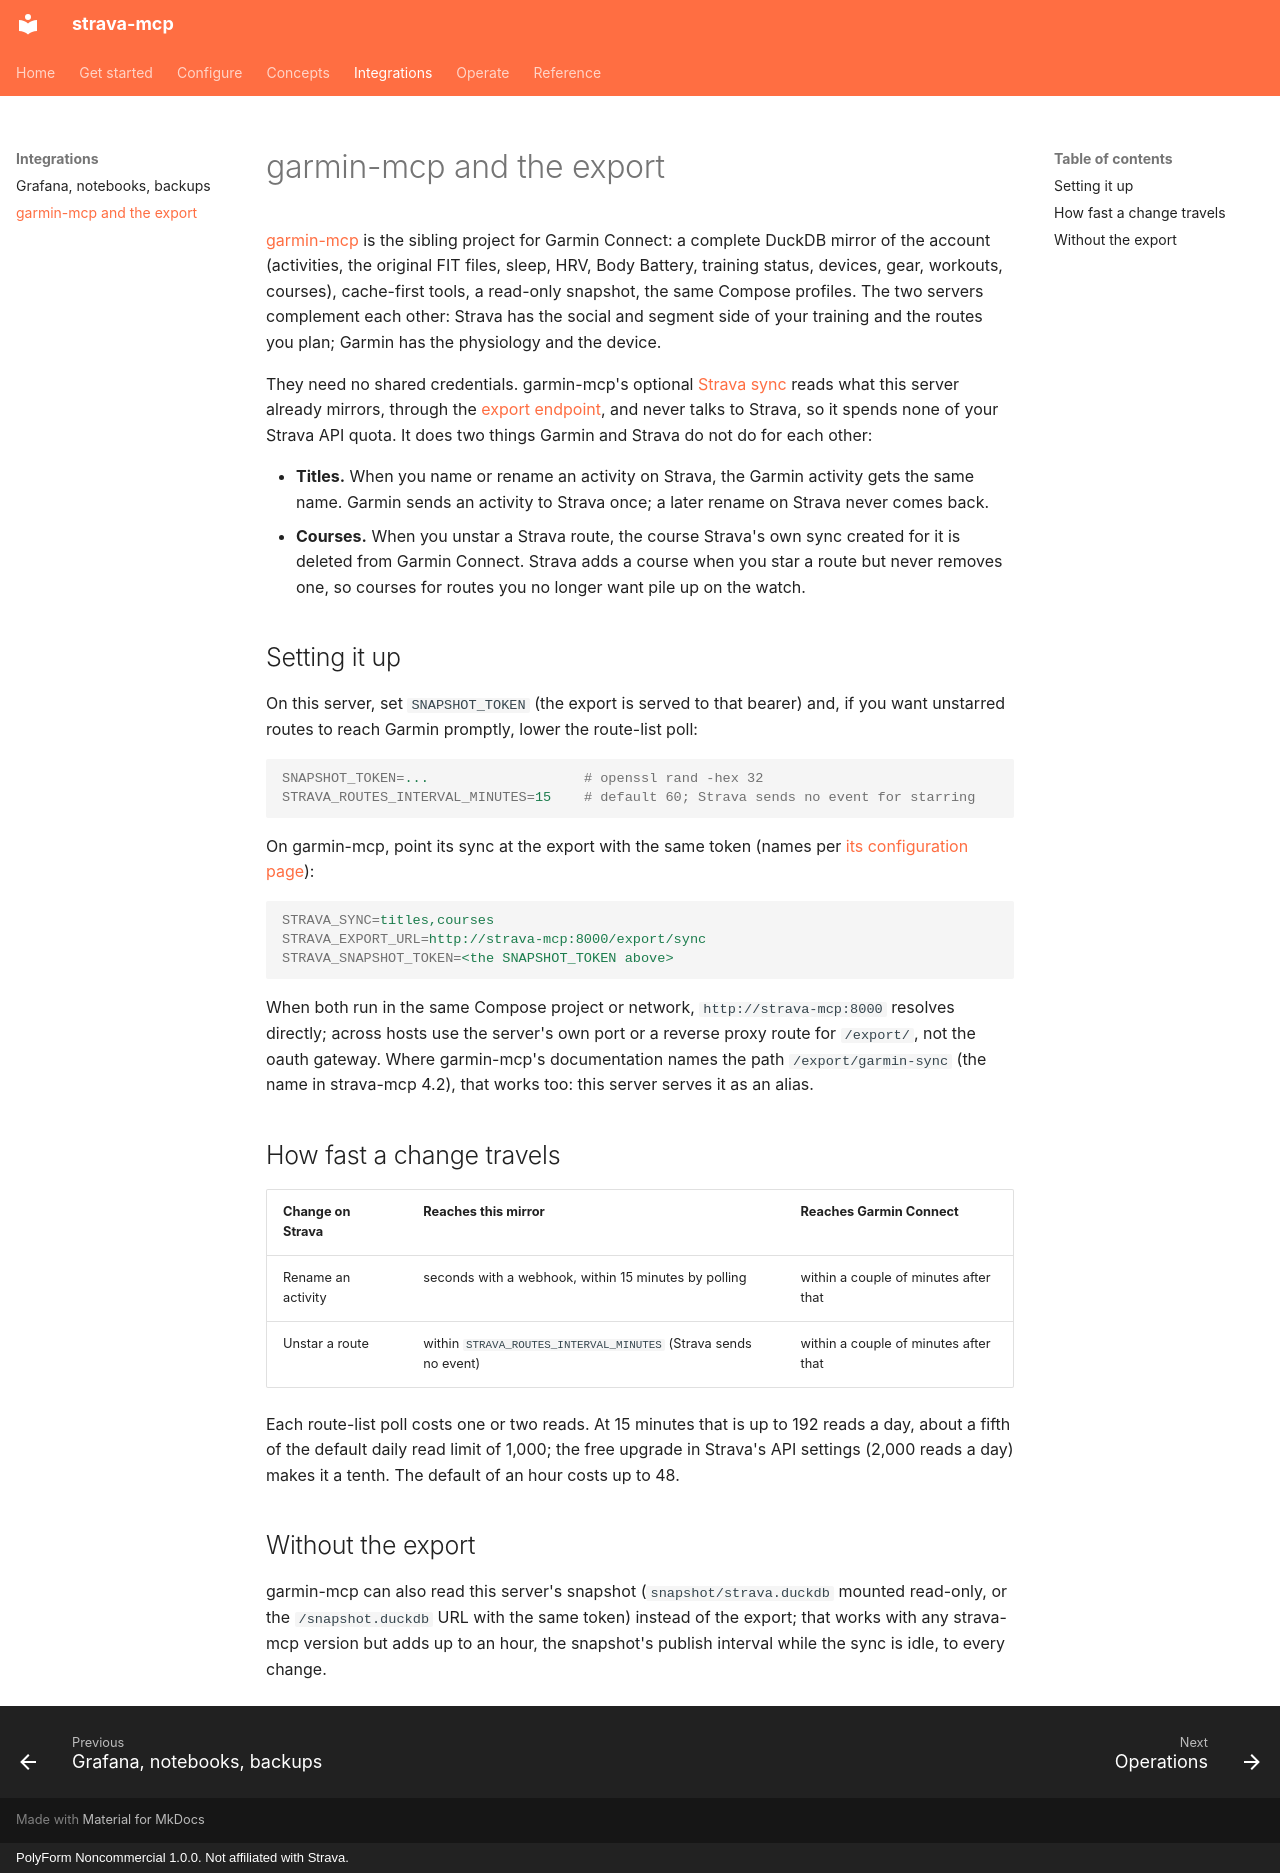

repository: justmytwospence/strava-mcp · page: integrations/garmin-mcp/index.html · generator: mkdocs · copyright: PolyForm Noncommercial 1.0.0. Not affiliated with Strava.

# garmin-mcp and the export

[garmin-mcp](https://justmytwospence.github.io/garmin-mcp/) is the sibling project for Garmin Connect: a complete DuckDB mirror of the account (activities, the original FIT files, sleep, HRV, Body Battery, training status, devices, gear, workouts, courses), cache-first tools, a read-only snapshot, the same Compose profiles. The two servers complement each other: Strava has the social and segment side of your training and the routes you plan; Garmin has the physiology and the device.

They need no shared credentials. garmin-mcp's optional [Strava sync](https://justmytwospence.github.io/garmin-mcp/strava-sync/) reads what this server already mirrors, through the [export endpoint](../reference/export.md), and never talks to Strava, so it spends none of your Strava API quota. It does two things Garmin and Strava do not do for each other:

- **Titles.** When you name or rename an activity on Strava, the Garmin activity gets the same name. Garmin sends an activity to Strava once; a later rename on Strava never comes back.
- **Courses.** When you unstar a Strava route, the course Strava's own sync created for it is deleted from Garmin Connect. Strava adds a course when you star a route but never removes one, so courses for routes you no longer want pile up on the watch.

## Setting it up

On this server, set `SNAPSHOT_TOKEN` (the export is served to that bearer) and, if you want unstarred routes to reach Garmin promptly, lower the route-list poll:

```ini
SNAPSHOT_TOKEN=...                   # openssl rand -hex 32
STRAVA_ROUTES_INTERVAL_MINUTES=15    # default 60; Strava sends no event for starring
```

On garmin-mcp, point its sync at the export with the same token (names per [its configuration page](https://justmytwospence.github.io/garmin-mcp/configuration/#strava-sync-optional)):

```ini
STRAVA_SYNC=titles,courses
STRAVA_EXPORT_URL=http://strava-mcp:8000/export/sync
STRAVA_SNAPSHOT_TOKEN=<the SNAPSHOT_TOKEN above>
```

When both run in the same Compose project or network, `http://strava-mcp:8000` resolves directly; across hosts use the server's own port or a reverse proxy route for `/export/`, not the oauth gateway. Where garmin-mcp's documentation names the path `/export/garmin-sync` (the name in strava-mcp 4.2), that works too: this server serves it as an alias.

## How fast a change travels

| Change on Strava | Reaches this mirror | Reaches Garmin Connect |
|---|---|---|
| Rename an activity | seconds with a webhook, within 15 minutes by polling | within a couple of minutes after that |
| Unstar a route | within `STRAVA_ROUTES_INTERVAL_MINUTES` (Strava sends no event) | within a couple of minutes after that |

Each route-list poll costs one or two reads. At 15 minutes that is up to 192 reads a day, about a fifth of the default daily read limit of 1,000; the free upgrade in Strava's API settings (2,000 reads a day) makes it a tenth. The default of an hour costs up to 48.

## Without the export

garmin-mcp can also read this server's snapshot (`snapshot/strava.duckdb` mounted read-only, or the `/snapshot.duckdb` URL with the same token) instead of the export; that works with any strava-mcp version but adds up to an hour, the snapshot's publish interval while the sync is idle, to every change.
